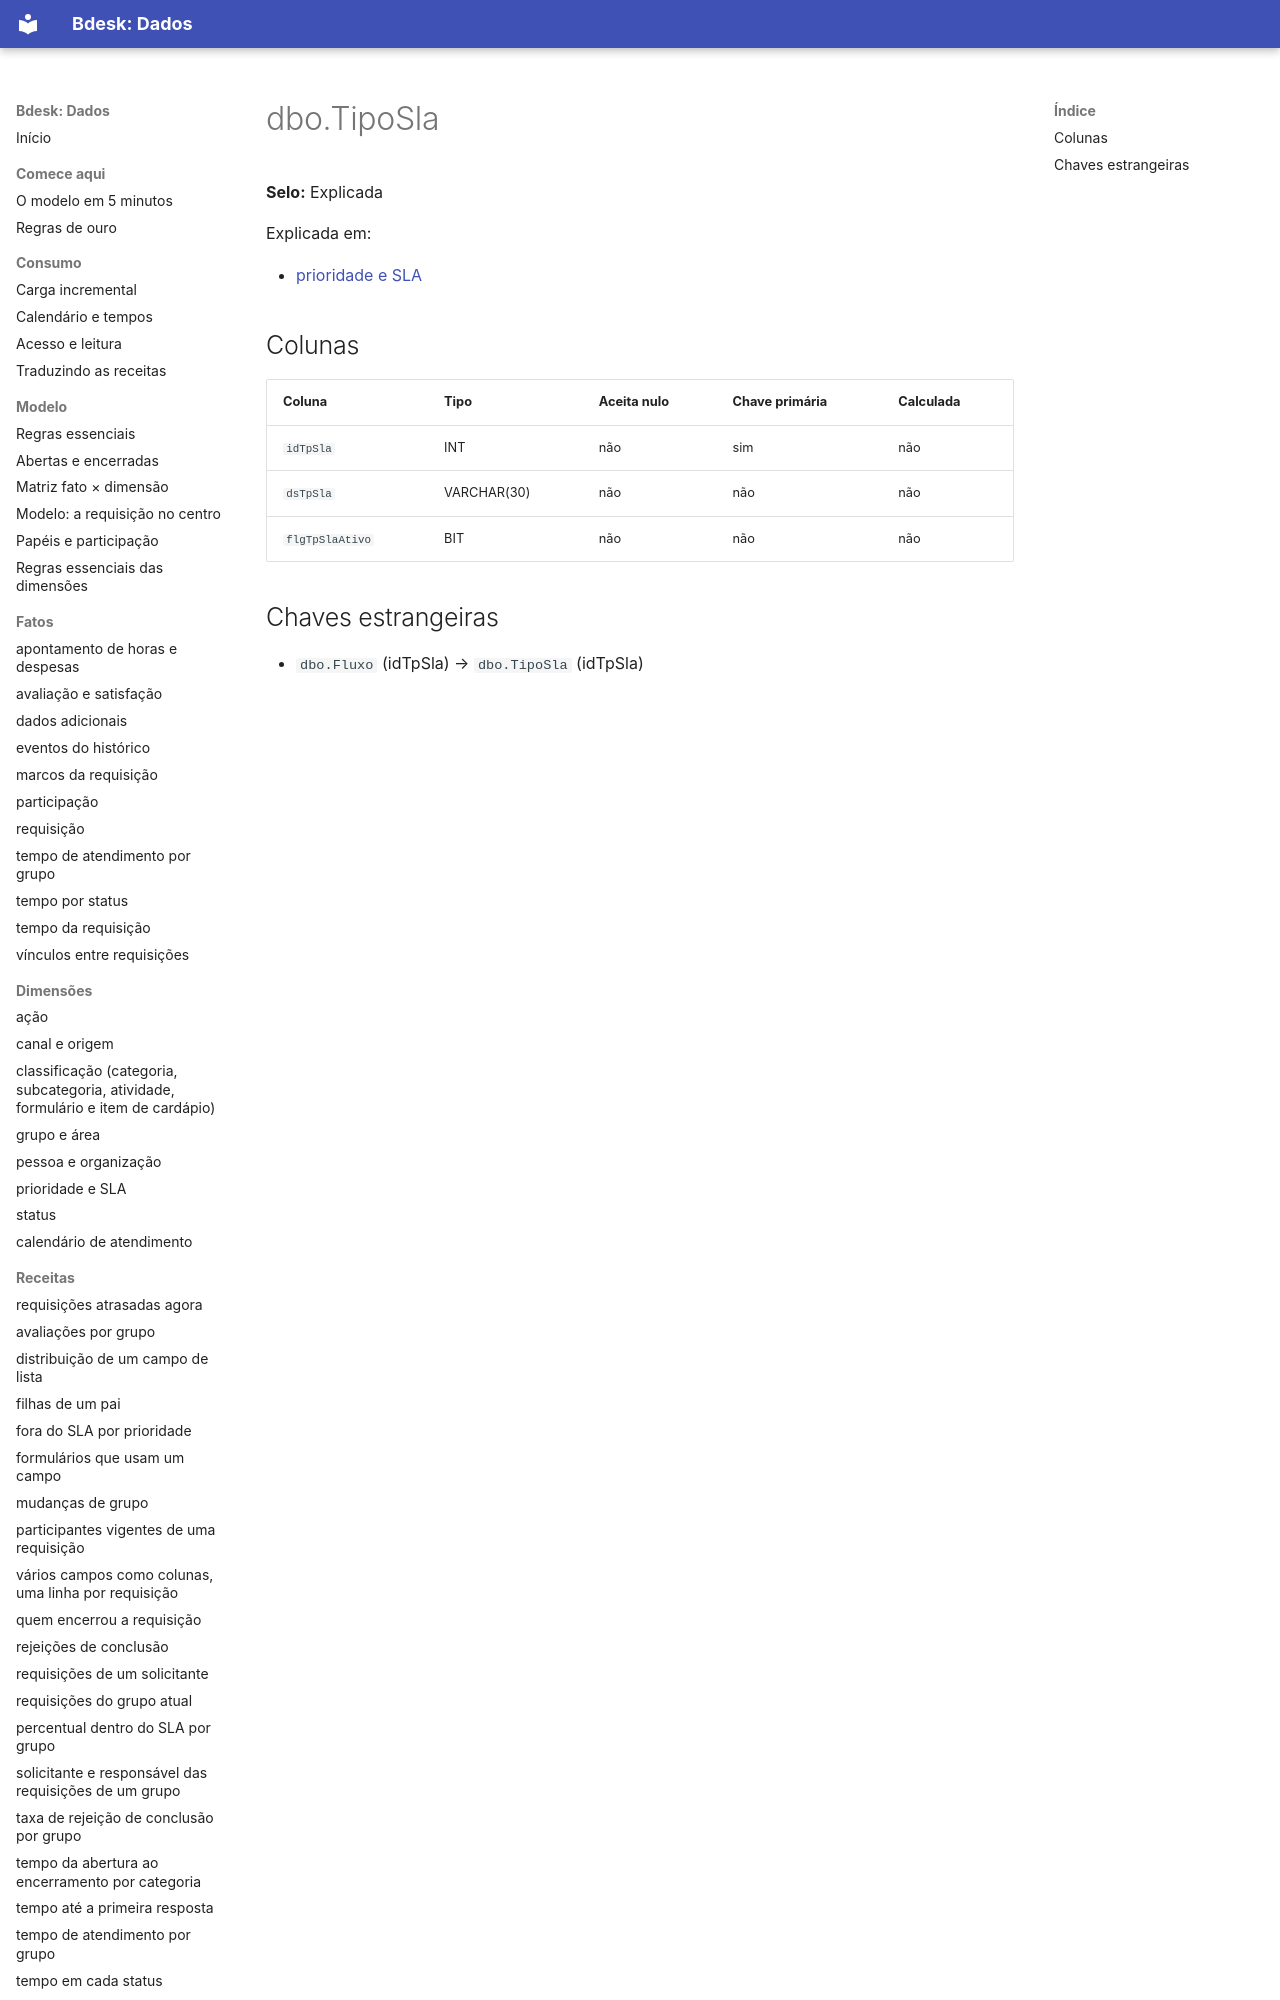

repository: bdeskapp/dados · page: dicionario/dbo-tiposla/index.html · generator: mkdocs

---
gerado: sincronizacao
---

# dbo.TipoSla

**Selo:** Explicada

Explicada em:

- [prioridade e SLA](../dimensoes/prioridade-sla.md)

## Colunas

| Coluna | Tipo | Aceita nulo | Chave primária | Calculada |
|---|---|---|---|---|
| `idTpSla` | INT | não | sim | não |
| `dsTpSla` | VARCHAR(30) | não | não |
